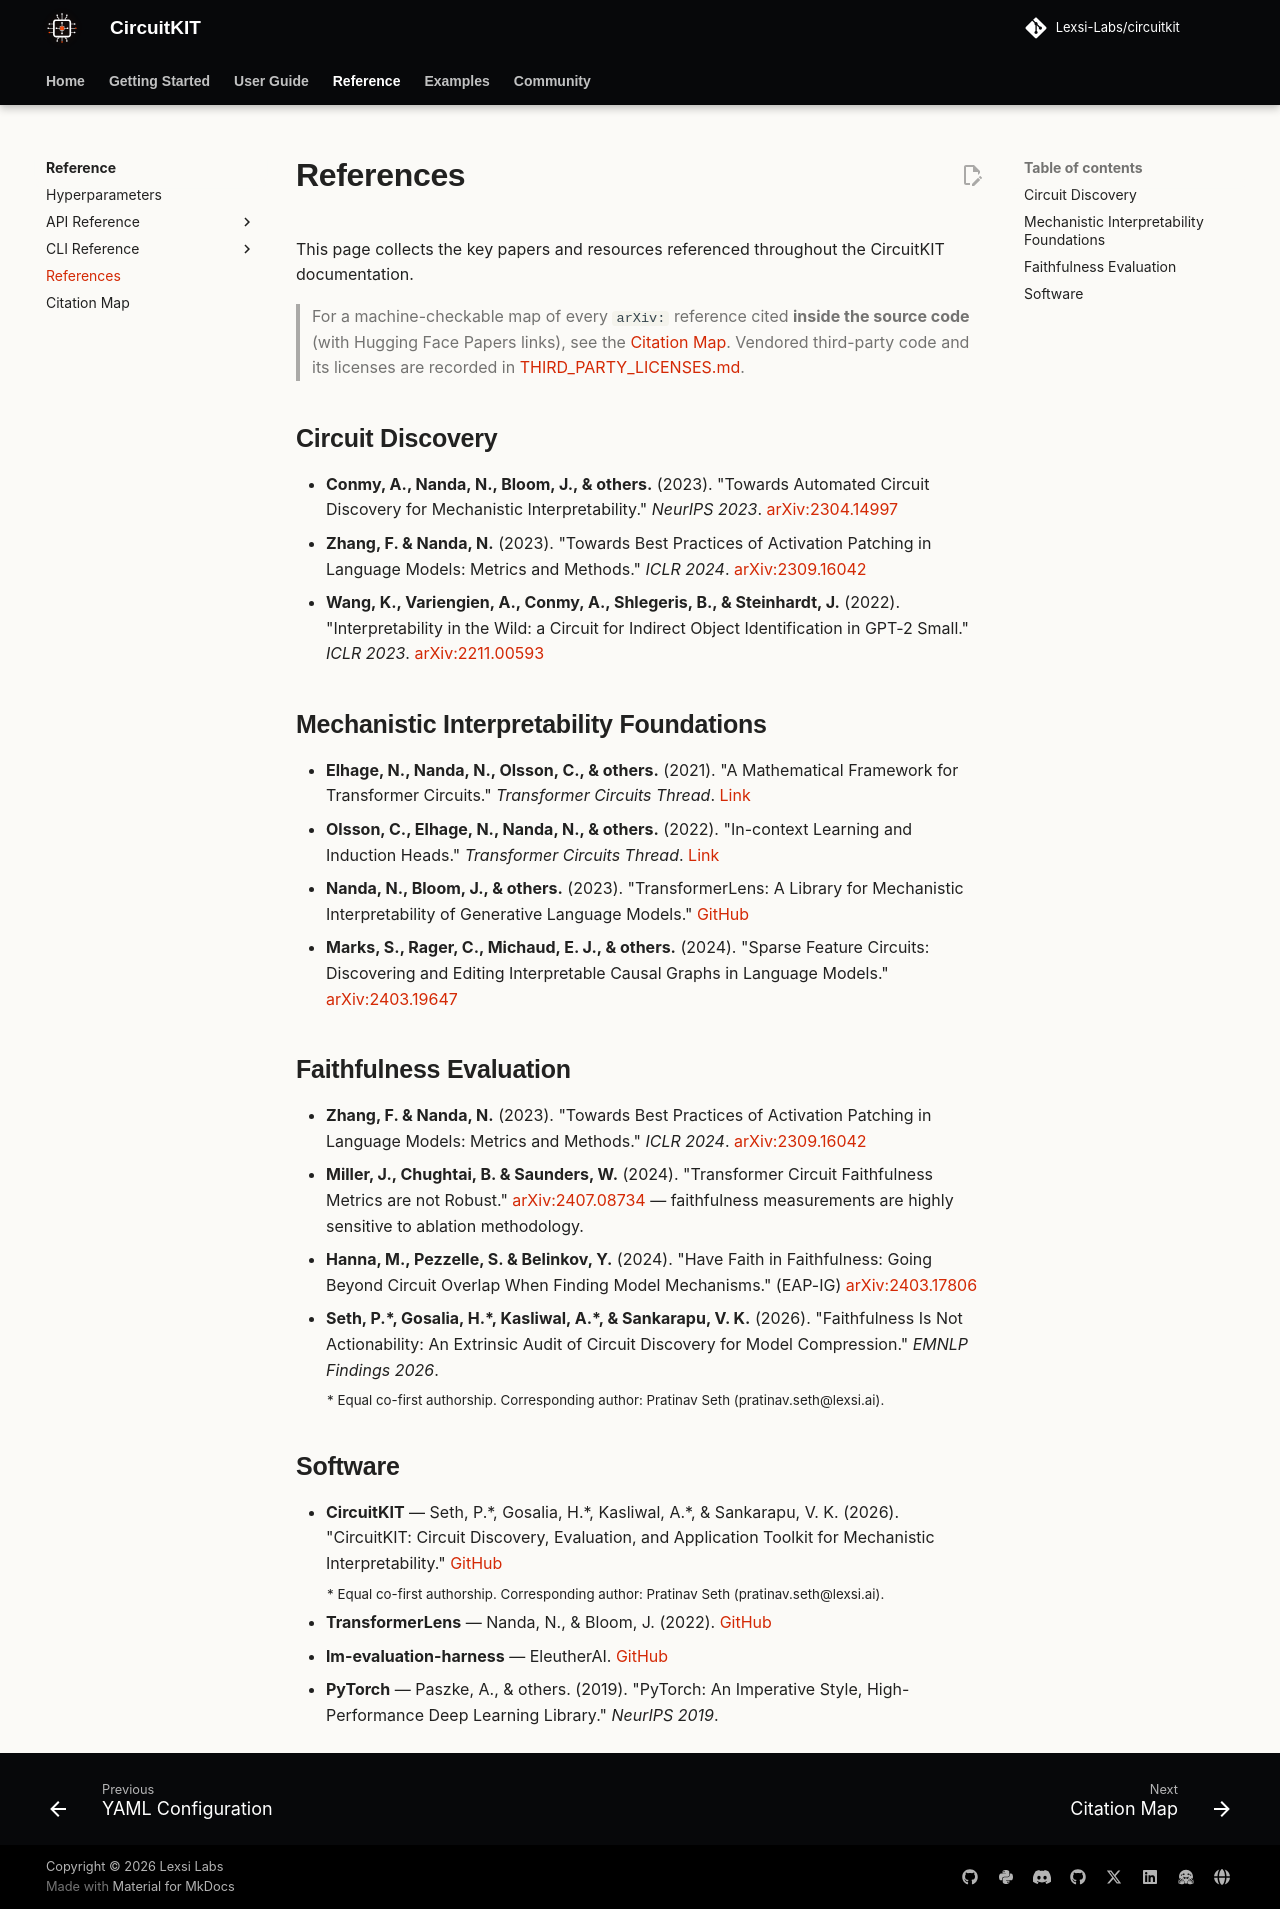

repository: Lexsi-Labs/CircuitKIT · page: references/index.html · generator: mkdocs

# References

This page collects the key papers and resources referenced throughout the CircuitKIT documentation.

> For a machine-checkable map of every `arXiv:` reference cited **inside the source code**
> (with Hugging Face Papers links), see the [Citation Map](citation-map.md). Vendored
> third-party code and its licenses are recorded in
> [THIRD_PARTY_LICENSES.md](https://github.com/Lexsi-Labs/circuitkit/blob/main/THIRD_PARTY_LICENSES.md).

## Circuit Discovery

- **Conmy, A., Nanda, N., Bloom, J., & others.** (2023). "Towards Automated Circuit Discovery for Mechanistic Interpretability." *NeurIPS 2023*. [arXiv:2304.14997](https://arxiv.org/abs/2304.14997)
- **Zhang, F. & Nanda, N.** (2023). "Towards Best Practices of Activation Patching in Language Models: Metrics and Methods." *ICLR 2024*. [arXiv:2309.16042](https://arxiv.org/abs/2309.16042)
- **Wang, K., Variengien, A., Conmy, A., Shlegeris, B., & Steinhardt, J.** (2022). "Interpretability in the Wild: a Circuit for Indirect Object Identification in GPT-2 Small." *ICLR 2023*. [arXiv:2211.00593](https://arxiv.org/abs/2211.00593)

## Mechanistic Interpretability Foundations

- **Elhage, N., Nanda, N., Olsson, C., & others.** (2021). "A Mathematical Framework for Transformer Circuits." *Transformer Circuits Thread*. [Link](https://transformer-circuits.pub/2021/framework/index.html)
- **Olsson, C., Elhage, N., Nanda, N., & others.** (2022). "In-context Learning and Induction Heads." *Transformer Circuits Thread*. [Link](https://transformer-circuits.pub/2022/in-context-learning-and-induction-heads/index.html)
- **Nanda, N., Bloom, J., & others.** (2023). "TransformerLens: A Library for Mechanistic Interpretability of Generative Language Models." [GitHub](https://github.com/TransformerLensOrg/TransformerLens)
- **Marks, S., Rager, C., Michaud, E. J., & others.** (2024). "Sparse Feature Circuits: Discovering and Editing Interpretable Causal Graphs in Language Models." [arXiv:2403.19647](https://arxiv.org/abs/2403.19647)

## Faithfulness Evaluation

- **Zhang, F. & Nanda, N.** (2023). "Towards Best Practices of Activation Patching in Language Models: Metrics and Methods." *ICLR 2024*. [arXiv:2309.16042](https://arxiv.org/abs/2309.16042)
- **Miller, J., Chughtai, B. & Saunders, W.** (2024). "Transformer Circuit Faithfulness Metrics are not Robust." [arXiv:2407.08734](https://arxiv.org/abs/2407.08734) — faithfulness measurements are highly sensitive to ablation methodology.
- **Hanna, M., Pezzelle, S. & Belinkov, Y.** (2024). "Have Faith in Faithfulness: Going Beyond Circuit Overlap When Finding Model Mechanisms." (EAP-IG) [arXiv:2403.17806](https://arxiv.org/abs/2403.17806)
- **Seth, P.\*, Gosalia, H.\*, Kasliwal, A.\*, & Sankarapu, V. K.** (2026). "Faithfulness Is Not Actionability: An Extrinsic Audit of Circuit Discovery for Model Compression." *EMNLP Findings 2026*. <br> <sub>\* Equal co-first authorship. Corresponding author: Pratinav Seth (pratinav.seth@lexsi.ai).</sub>

## Software

- **CircuitKIT** — Seth, P.\*, Gosalia, H.\*, Kasliwal, A.\*, & Sankarapu, V. K. (2026). "CircuitKIT: Circuit Discovery, Evaluation, and Application Toolkit for Mechanistic Interpretability." [GitHub](https://github.com/Lexsi-Labs/circuitkit) <br> <sub>\* Equal co-first authorship. Corresponding author: Pratinav Seth (pratinav.seth@lexsi.ai).</sub>
- **TransformerLens** — Nanda, N., & Bloom, J. (2022). [GitHub](https://github.com/TransformerLensOrg/TransformerLens)
- **lm-evaluation-harness** — EleutherAI. [GitHub](https://github.com/EleutherAI/lm-evaluation-harness)
- **PyTorch** — Paszke, A., & others. (2019). "PyTorch: An Imperative Style, High-Performance Deep Learning Library." *NeurIPS 2019*.
